Dataset: data (GitHub, rajendranu4/hand-gesture-recognition). Classes: fist, palm, thumb up, thumb down.

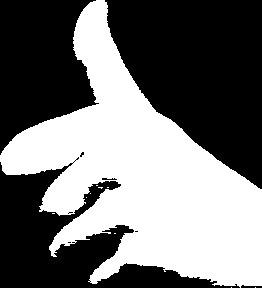
Label: thumb up

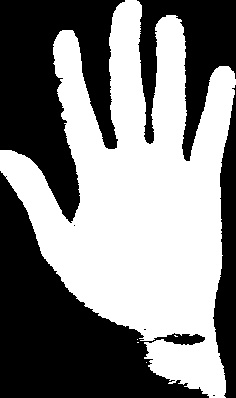
Label: palm

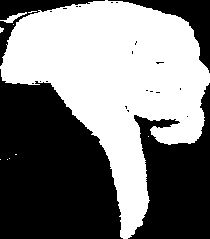
Label: thumb down

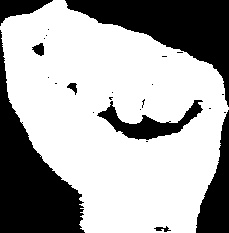
Label: fist

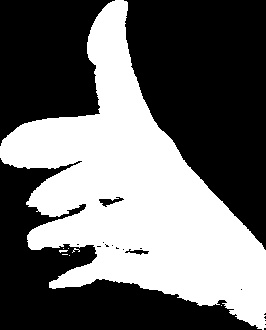
Label: thumb up

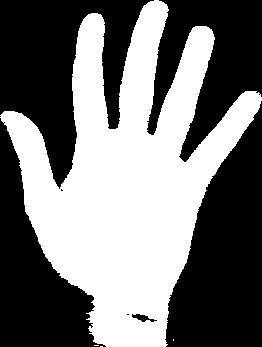
Label: palm
